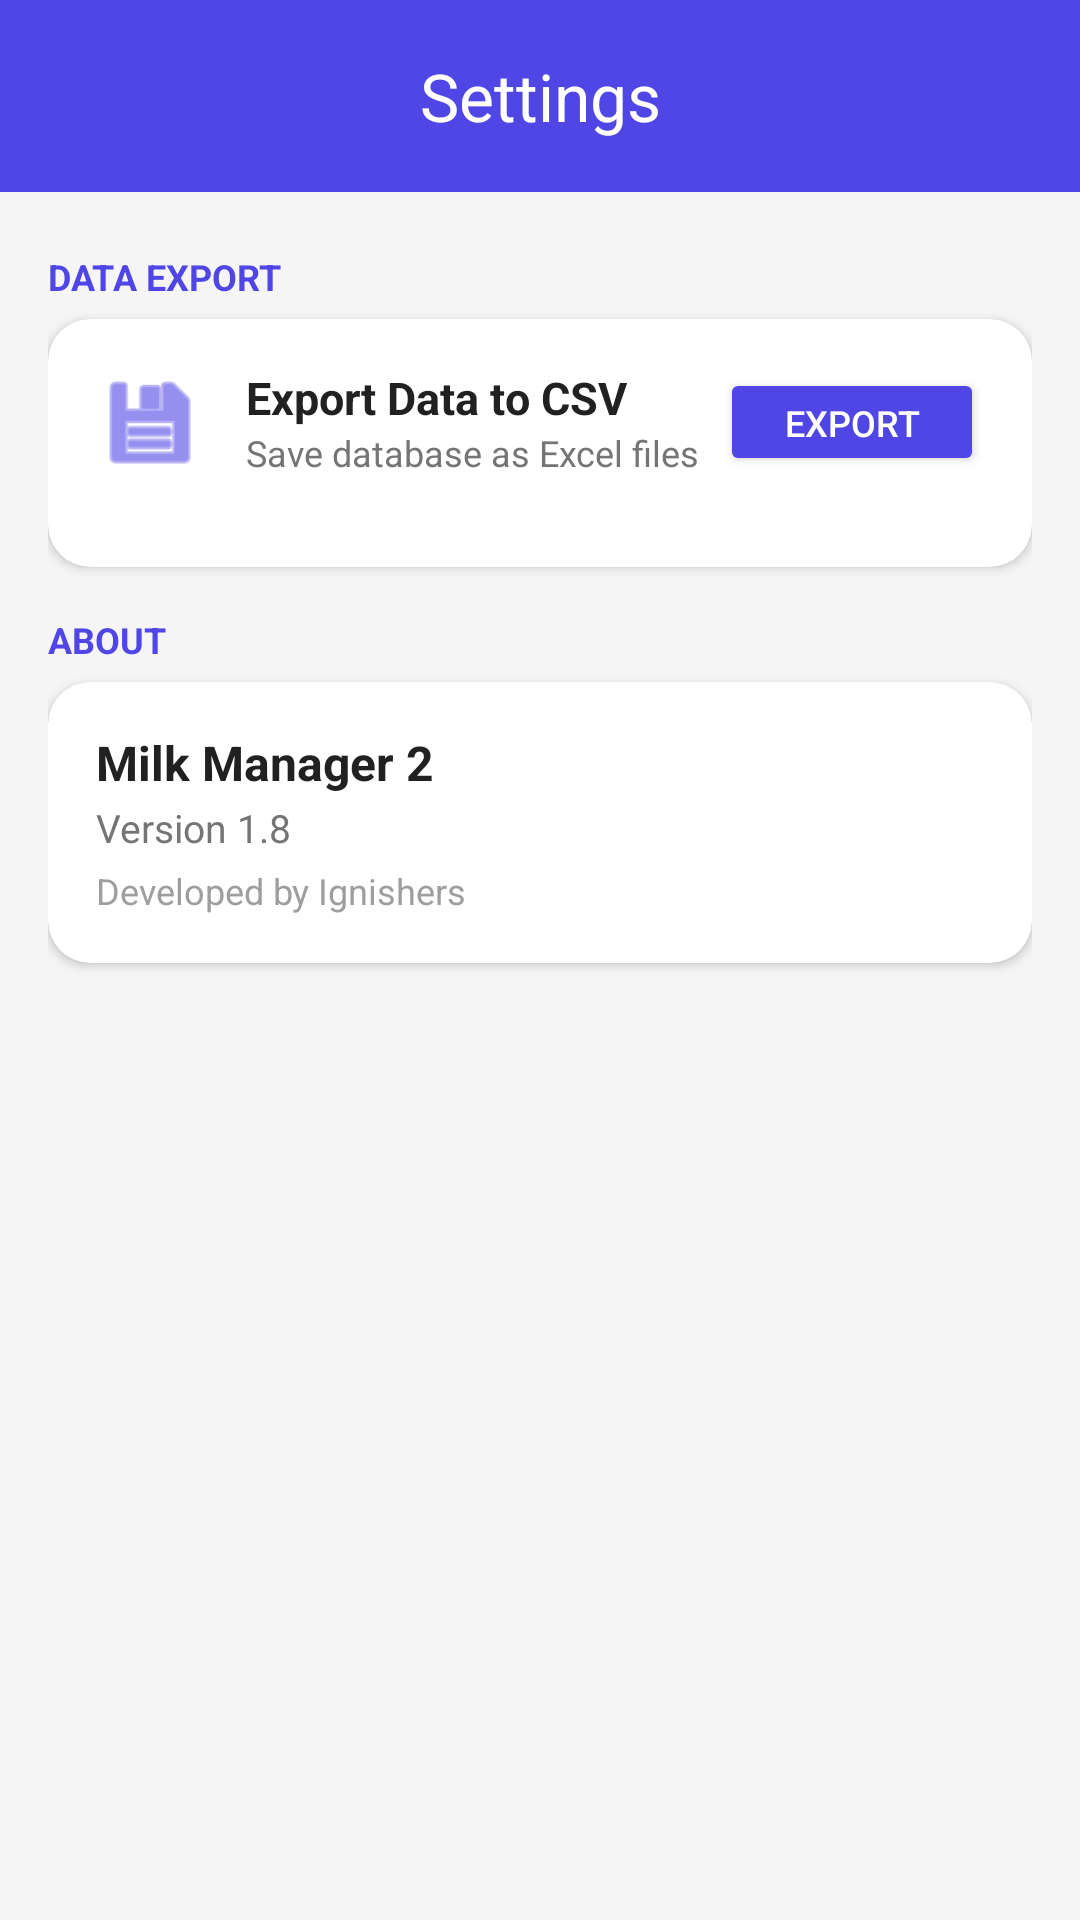

The Android layout XML behind this screen, and the referenced resources:
<!-- AndroidManifest.xml: application theme Theme.MilkManager2 -->
<!-- res/layout/activity_settings.xml -->
<?xml version="1.0" encoding="utf-8"?>
<androidx.coordinatorlayout.widget.CoordinatorLayout
    xmlns:android="http://schemas.android.com/apk/res/android"
    xmlns:app="http://schemas.android.com/apk/res-auto"
    android:layout_width="match_parent"
    android:layout_height="match_parent"
    android:background="#F5F5F5">

    
    <com.google.android.material.appbar.AppBarLayout
        android:layout_width="match_parent"
        android:layout_height="wrap_content">

        <com.google.android.material.appbar.MaterialToolbar
            android:id="@+id/settingsToolbar"
            style="@style/Widget.Material3.Toolbar"
            android:layout_width="match_parent"
            android:layout_height="?attr/actionBarSize"
            android:background="@color/primary"
            app:title="Settings"
            app:titleCentered="true"
            app:titleTextColor="@color/on_secondary"
            app:navigationIconTint="@color/on_secondary"
            android:theme="@style/ThemeOverlay.MaterialComponents.Dark.ActionBar" />

    </com.google.android.material.appbar.AppBarLayout>

    
    <androidx.core.widget.NestedScrollView
        android:layout_width="match_parent"
        android:layout_height="match_parent"
        android:fillViewport="true"
        app:layout_behavior="@string/appbar_scrolling_view_behavior">

        <LinearLayout
            android:layout_width="match_parent"
            android:layout_height="wrap_content"
            android:orientation="vertical"
            android:padding="16dp">

            
            <TextView
                android:layout_width="match_parent"
                android:layout_height="wrap_content"
                android:text="Data Export"
                android:textSize="12sp"
                android:textAllCaps="true"
                android:textColor="@color/primary"
                android:textStyle="bold"
                android:layout_marginBottom="6dp"
                android:layout_marginTop="4dp" />

            <androidx.cardview.widget.CardView
                android:layout_width="match_parent"
                android:layout_height="wrap_content"
                app:cardCornerRadius="14dp"
                app:cardElevation="2dp"
                android:layout_marginBottom="16dp">

                <LinearLayout
                    android:layout_width="match_parent"
                    android:layout_height="wrap_content"
                    android:orientation="vertical"
                    android:padding="16dp">

                    
                    <LinearLayout
                        android:id="@+id/rowExportCsv"
                        android:layout_width="match_parent"
                        android:layout_height="wrap_content"
                        android:orientation="horizontal"
                        android:gravity="center_vertical"
                        android:paddingBottom="14dp">

                        <ImageView
                            android:layout_width="36dp"
                            android:layout_height="36dp"
                            android:src="@android:drawable/ic_menu_save"
                            app:tint="@color/primary"
                            android:layout_marginEnd="14dp" />

                        <LinearLayout
                            android:layout_width="0dp"
                            android:layout_weight="1"
                            android:layout_height="wrap_content"
                            android:orientation="vertical">

                            <TextView
                                android:layout_width="wrap_content"
                                android:layout_height="wrap_content"
                                android:text="Export Data to CSV"
                                android:textSize="15sp"
                                android:textStyle="bold"
                                android:textColor="#212121"/>

                            <TextView
                                android:layout_width="wrap_content"
                                android:layout_height="wrap_content"
                                android:text="Save database as Excel files"
                                android:textSize="12sp"
                                android:textColor="#757575"/>
                        </LinearLayout>

                        <Button
                            android:id="@+id/btnExportCsv"
                            android:layout_width="wrap_content"
                            android:layout_height="36dp"
                            android:text="Export"
                            android:textSize="12sp"
                            android:insetTop="0dp"
                            android:insetBottom="0dp"
                            android:backgroundTint="@color/primary"
                            android:textColor="@android:color/white" />

                    </LinearLayout>

                </LinearLayout>
            </androidx.cardview.widget.CardView>

            
            <TextView
                android:layout_width="match_parent"
                android:layout_height="wrap_content"
                android:text="About"
                android:textSize="12sp"
                android:textAllCaps="true"
                android:textColor="@color/primary"
                android:textStyle="bold"
                android:layout_marginBottom="6dp" />

            <androidx.cardview.widget.CardView
                android:layout_width="match_parent"
                android:layout_height="wrap_content"
                app:cardCornerRadius="14dp"
                app:cardElevation="2dp">

                <LinearLayout
                    android:layout_width="match_parent"
                    android:layout_height="wrap_content"
                    android:orientation="vertical"
                    android:padding="16dp">

                    <TextView
                        android:layout_width="match_parent"
                        android:layout_height="wrap_content"
                        android:text="Milk Manager 2"
                        android:textSize="16sp"
                        android:textStyle="bold"
                        android:textColor="#212121"/>

                    <TextView
                        android:id="@+id/tvVersion"
                        android:layout_width="match_parent"
                        android:layout_height="wrap_content"
                        android:text="Version 1.8"
                        android:textSize="13sp"
                        android:textColor="#757575"
                        android:layout_marginTop="2dp"/>

                    <TextView
                        android:layout_width="match_parent"
                        android:layout_height="wrap_content"
                        android:text="Developed by Ignishers"
                        android:textSize="12sp"
                        android:textColor="#9E9E9E"
                        android:layout_marginTop="4dp"/>

                </LinearLayout>
            </androidx.cardview.widget.CardView>

        </LinearLayout>
    </androidx.core.widget.NestedScrollView>

    
    <LinearLayout
        android:id="@+id/progressOverlay"
        android:layout_width="match_parent"
        android:layout_height="match_parent"
        android:orientation="vertical"
        android:gravity="center"
        android:background="#88000000"
        android:visibility="gone">

        <ProgressBar
            android:layout_width="56dp"
            android:layout_height="56dp"
            android:indeterminateTint="@android:color/white"/>

        <TextView
            android:id="@+id/tvProgressMsg"
            android:layout_width="wrap_content"
            android:layout_height="wrap_content"
            android:text="Processing..."
            android:textColor="@android:color/white"
            android:textSize="14sp"
            android:layout_marginTop="12dp"/>

    </LinearLayout>

</androidx.coordinatorlayout.widget.CoordinatorLayout>
<!-- resources referenced by this layout -->
<resources>
  <color name="on_secondary">#FFFFFF</color>
  <color name="primary">#4F46E5</color>
  <style name="Theme.MilkManager2" parent="Base.Theme.MilkManager2" />
  <style name="Base.Theme.MilkManager2" parent="Theme.Material3.DayNight.NoActionBar">
          
          
      </style>
</resources>
